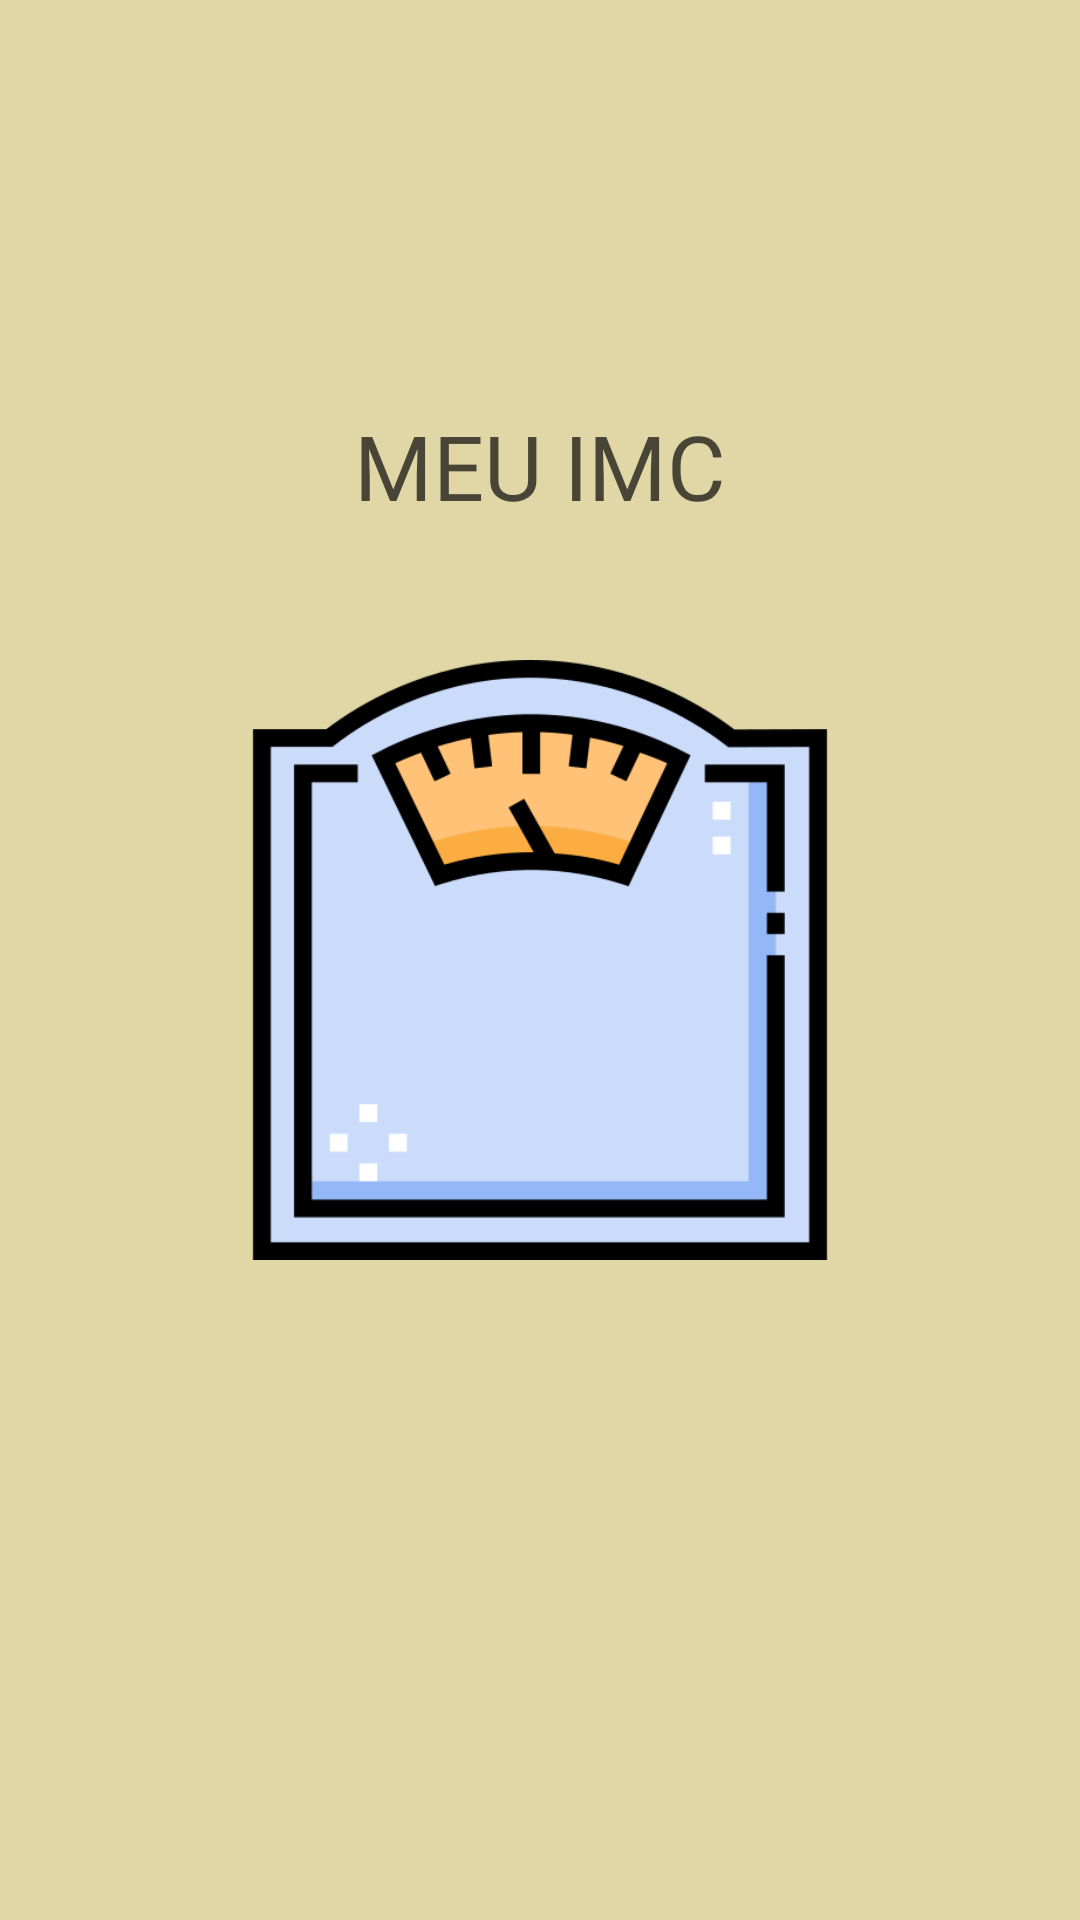

Layout XML and referenced resources for this Android screen:
<!-- AndroidManifest.xml: application theme Theme.MeuImc -->
<!-- res/layout/activity_launch.xml -->
<?xml version="1.0" encoding="utf-8"?>
<androidx.constraintlayout.widget.ConstraintLayout xmlns:android="http://schemas.android.com/apk/res/android"
    xmlns:app="http://schemas.android.com/apk/res-auto"
    xmlns:tools="http://schemas.android.com/tools"
    android:layout_width="match_parent"
    android:layout_height="match_parent"
    android:background="#E1D7A6"
    tools:context=".LaunchActivity">

    <ImageView
        android:id="@+id/imageView3"
        android:layout_width="200dp"
        android:layout_height="200dp"
        app:layout_constraintBottom_toBottomOf="parent"
        app:layout_constraintEnd_toEndOf="parent"
        app:layout_constraintHorizontal_bias="0.5"
        app:layout_constraintStart_toStartOf="parent"
        app:layout_constraintTop_toTopOf="parent"
        app:srcCompat="@drawable/logo3" />

    <TextView
        android:id="@+id/txvLaunch"
        android:layout_width="0dp"
        android:layout_height="50dp"
        android:layout_marginTop="100dp"
        android:fontFamily="@font/rubik_mono_one"
        android:text="MEU IMC"
        android:textAlignment="center"
        android:textColor="#B3070707"
        android:textSize="30sp"
        app:layout_constraintBottom_toTopOf="@+id/imageView3"
        app:layout_constraintEnd_toEndOf="parent"
        app:layout_constraintHorizontal_bias="0.5"
        app:layout_constraintStart_toStartOf="parent"
        app:layout_constraintTop_toTopOf="parent" />
</androidx.constraintlayout.widget.ConstraintLayout>
<!-- resources referenced by this layout -->
<resources>
  <!-- drawable logo3: png bitmap (drawable, 19078 bytes) -->
  <style name="Theme.MeuImc" parent="Theme.MaterialComponents.DayNight.NoActionBar">
          
          <item name="colorPrimary">@color/purple_500</item>
          <item name="colorPrimaryVariant">@color/amarelo_imc</item>
          <item name="colorOnPrimary">@color/white</item>
          
          <item name="colorSecondary">@color/teal_200</item>
          <item name="colorSecondaryVariant">@color/teal_700</item>
          <item name="colorOnSecondary">@color/black</item>
          
          <item name="android:statusBarColor" tools:targetApi="l">?attr/colorPrimaryVariant</item>
          
      </style>
  <color name="purple_500">#FF6200EE</color>
  <color name="amarelo_imc">#8C783E</color>
  <color name="white">#FFFFFFFF</color>
  <color name="teal_200">#FF03DAC5</color>
  <color name="teal_700">#FF018786</color>
  <color name="black">#FF000000</color>
</resources>
